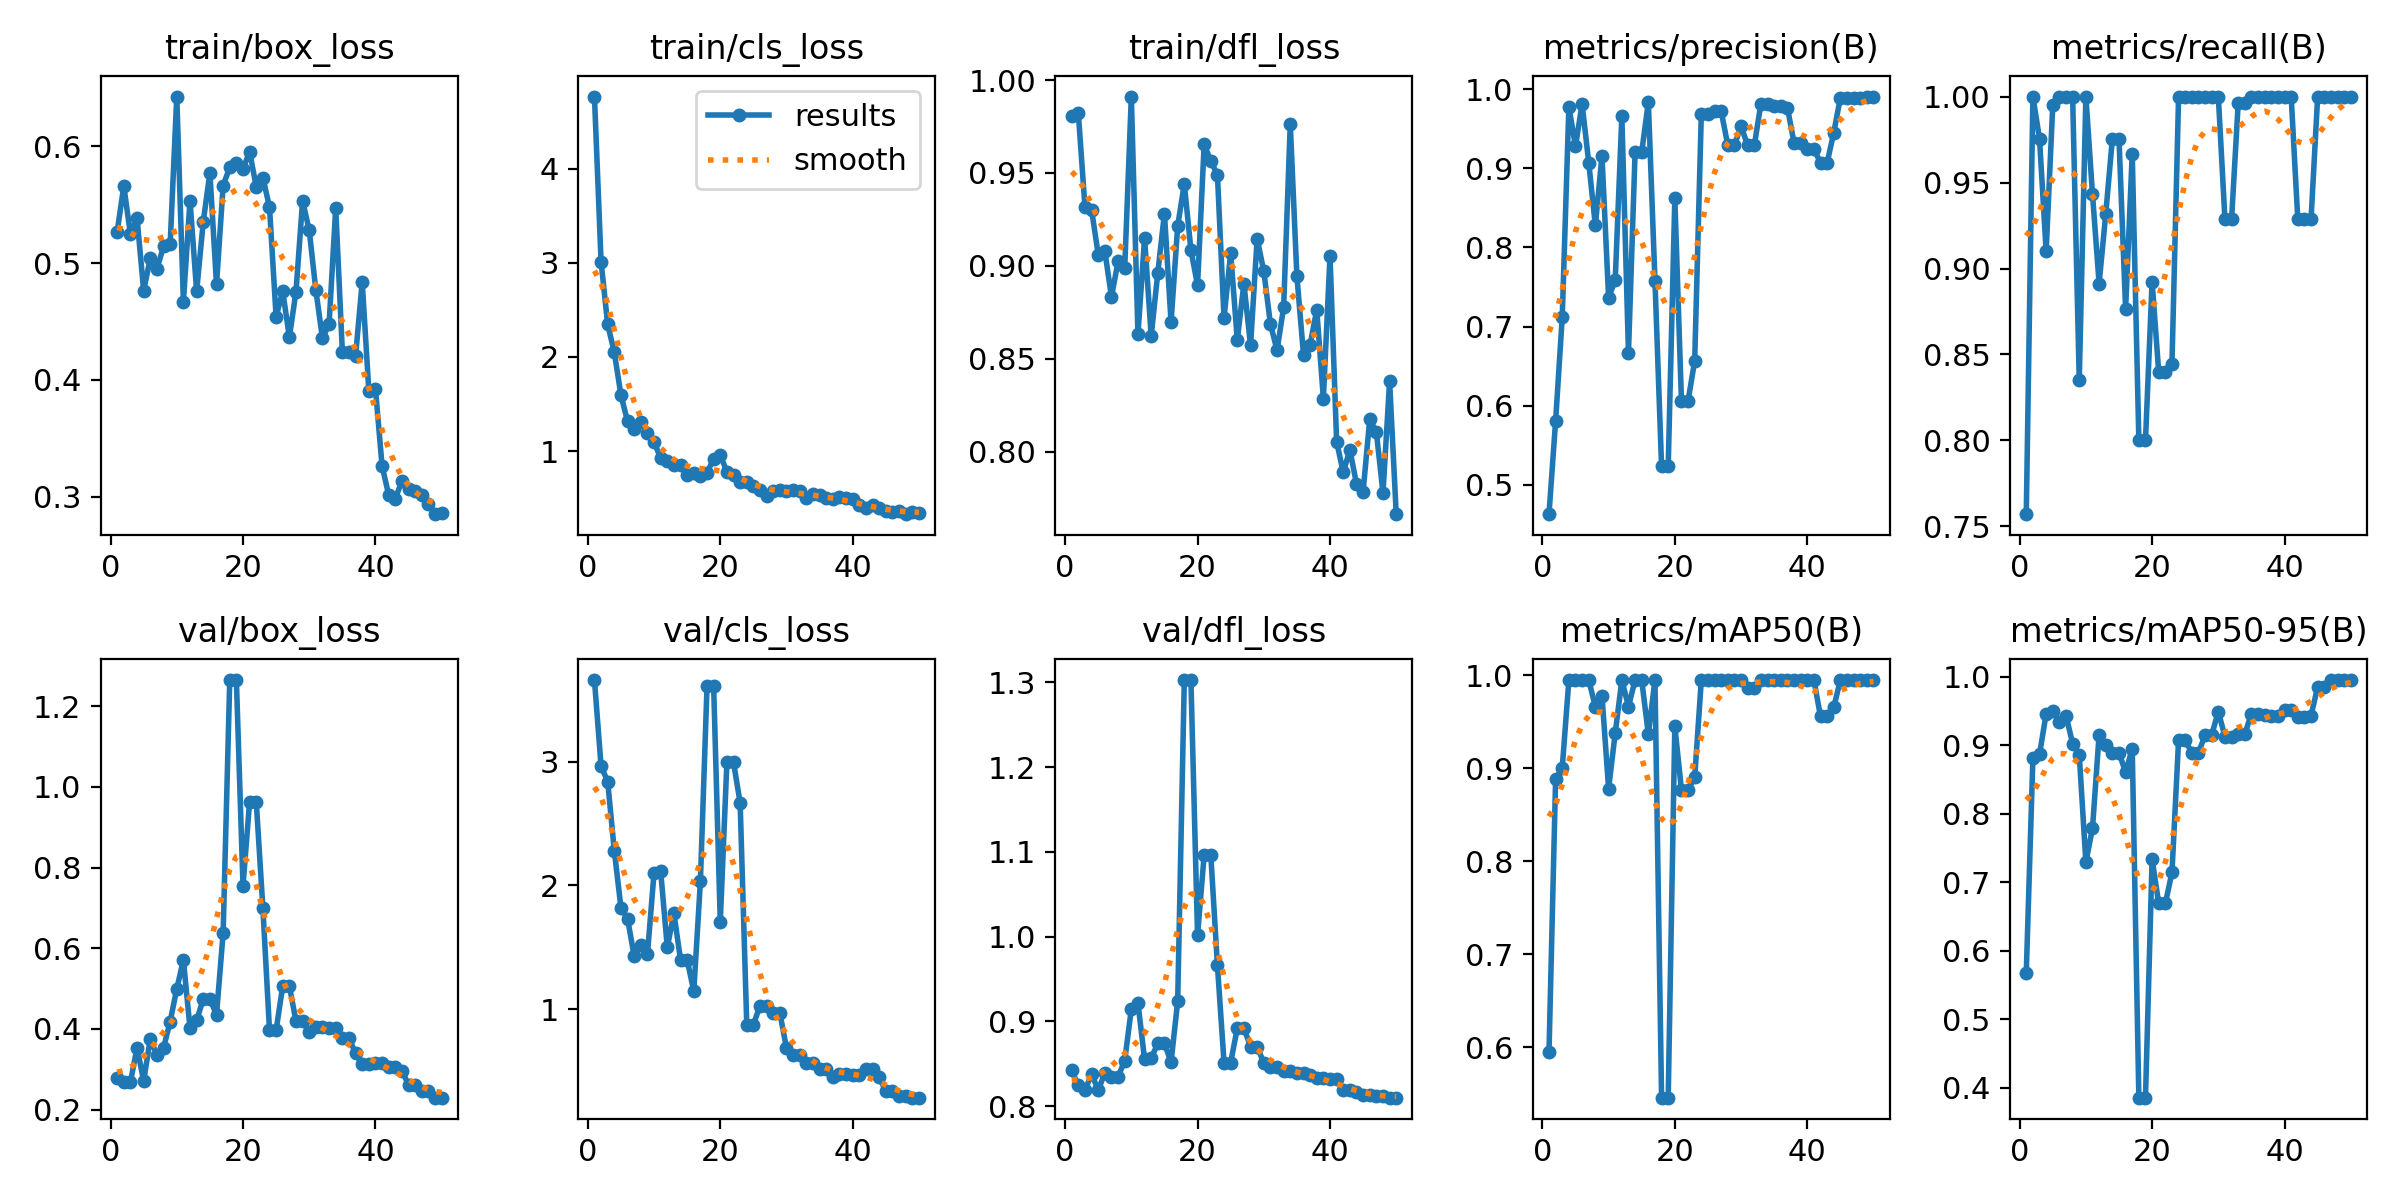

Values plotted in this chart, from the file beside it:
epoch, time, train/box_loss, train/cls_loss, train/dfl_loss, metrics/precision(B), metrics/recall(B), metrics/mAP50(B), metrics/mAP50-95(B), val/box_loss, val/cls_loss, val/dfl_loss, lr/pg0, lr/pg1, lr/pg2
1, 16.38, 0.5269, 4.765, 0.9807, 0.463, 0.7571, 0.595, 0.5681, 0.2795, 3.659, 0.8421, 5.001e-05, 5.001e-05, 5.001e-05
2, 26.31, 0.5661, 3.011, 0.982, 0.581, 1, 0.8883, 0.8807, 0.2681, 2.964, 0.8244, 0.0001144, 0.0001144, 0.0001144
3, 37.6, 0.525, 2.345, 0.9317, 0.7117, 0.9755, 0.9005, 0.8865, 0.2681, 2.839, 0.8186, 0.0001761, 0.0001761, 0.0001761
4, 49.78, 0.5387, 2.047, 0.9301, 0.9774, 0.91, 0.995, 0.9458, 0.3539, 2.28, 0.8381, 0.0002352, 0.0002352, 0.0002352
5, 60.34, 0.4764, 1.595, 0.9061, 0.9277, 0.9949, 0.995, 0.9496, 0.2711, 1.821, 0.8189, 0.0002916, 0.0002916, 0.0002916
6, 71.05, 0.5042, 1.316, 0.9079, 0.9811, 1, 0.995, 0.9339, 0.3753, 1.733, 0.8391, 0.0003455, 0.0003455, 0.0003455
7, 81.95, 0.495, 1.238, 0.8833, 0.9071, 1, 0.995, 0.9432, 0.3358, 1.429, 0.8344, 0.0003966, 0.0003966, 0.0003966
8, 90.95, 0.5144, 1.309, 0.9024, 0.8276, 1, 0.9664, 0.9022, 0.3532, 1.523, 0.8347, 0.0004451, 0.0004451, 0.0004451
9, 101.3, 0.5162, 1.194, 0.8986, 0.9157, 0.8349, 0.9783, 0.8863, 0.4184, 1.443, 0.8536, 0.000491, 0.000491, 0.000491
10, 111.6, 0.6427, 1.097, 0.9911, 0.7366, 1, 0.8783, 0.7291, 0.4998, 2.104, 0.9144, 0.0005343, 0.0005343, 0.0005343
11, 120.6, 0.4671, 0.9244, 0.8631, 0.7583, 0.9432, 0.9379, 0.7789, 0.5708, 2.115, 0.9217, 0.0005749, 0.0005749, 0.0005749
12, 129.8, 0.5535, 0.8988, 0.915, 0.9656, 0.8912, 0.995, 0.9153, 0.4018, 1.5, 0.8553, 0.0006128, 0.0006128, 0.0006128
13, 141, 0.4759, 0.8537, 0.8622, 0.667, 0.9318, 0.9664, 0.8997, 0.4215, 1.776, 0.8568, 0.0006482, 0.0006482, 0.0006482
14, 151.1, 0.5356, 0.8575, 0.8963, 0.9201, 0.9754, 0.995, 0.889, 0.4744, 1.399, 0.874, 0.0006809, 0.0006809, 0.0006809
15, 161, 0.5774, 0.7516, 0.9282, 0.9201, 0.9754, 0.995, 0.889, 0.4744, 1.399, 0.874, 0.0007109, 0.0007109, 0.0007109
16, 170.8, 0.4818, 0.7672, 0.8696, 0.9836, 0.8763, 0.9367, 0.8604, 0.4356, 1.146, 0.852, 0.0007383, 0.0007383, 0.0007383
17, 181.7, 0.5664, 0.736, 0.9214, 0.758, 0.9668, 0.995, 0.8948, 0.6376, 2.033, 0.9238, 0.0007631, 0.0007631, 0.0007631
18, 195.1, 0.5822, 0.7712, 0.9441, 0.5233, 0.8, 0.5459, 0.3855, 1.265, 3.61, 1.303, 0.0007852, 0.0007852, 0.0007852
19, 206, 0.586, 0.9174, 0.9085, 0.5233, 0.8, 0.5459, 0.3855, 1.265, 3.61, 1.303, 0.0008047, 0.0008047, 0.0008047
20, 217, 0.5809, 0.9584, 0.8895, 0.862, 0.8924, 0.9452, 0.7336, 0.7552, 1.707, 1.002, 0.0008215, 0.0008215, 0.0008215
21, 228.4, 0.5955, 0.7795, 0.9656, 0.6061, 0.8397, 0.8768, 0.669, 0.9637, 2.995, 1.096, 0.0008357, 0.0008357, 0.0008357
22, 239.2, 0.5653, 0.7489, 0.9563, 0.6061, 0.8397, 0.8768, 0.669, 0.9637, 2.995, 1.096, 0.0008473, 0.0008473, 0.0008473
23, 250.9, 0.5733, 0.6745, 0.9491, 0.6566, 0.8446, 0.8904, 0.7142, 0.7003, 2.667, 0.9662, 0.0008562, 0.0008562, 0.0008562
24, 263.2, 0.5481, 0.6745, 0.8719, 0.9684, 1, 0.995, 0.9072, 0.397, 0.8765, 0.8514, 0.0008625, 0.0008625, 0.0008625
25, 273.7, 0.4541, 0.6307, 0.9068, 0.9684, 1, 0.995, 0.9072, 0.397, 0.8765, 0.8514, 0.0008661, 0.0008661, 0.0008661
26, 285, 0.4761, 0.5905, 0.86, 0.9717, 1, 0.995, 0.8885, 0.507, 1.03, 0.8921, 0.0008418, 0.0008418, 0.0008418
27, 294.6, 0.4365, 0.5274, 0.8905, 0.9717, 1, 0.995, 0.8885, 0.507, 1.03, 0.8921, 0.0008088, 0.0008088, 0.0008088
28, 304.7, 0.4757, 0.5755, 0.8571, 0.9291, 1, 0.995, 0.915, 0.4195, 0.9694, 0.8703, 0.0007758, 0.0007758, 0.0007758
29, 314.9, 0.5534, 0.5844, 0.9146, 0.9291, 1, 0.995, 0.915, 0.4195, 0.9694, 0.8703, 0.0007428, 0.0007428, 0.0007428
30, 325, 0.5282, 0.5755, 0.8971, 0.9531, 1, 0.995, 0.949, 0.3925, 0.6872, 0.8511, 0.0007098, 0.0007098, 0.0007098
31, 335.1, 0.4769, 0.5829, 0.8688, 0.9287, 0.9286, 0.9862, 0.9123, 0.4039, 0.6315, 0.8457, 0.0006768, 0.0006768, 0.0006768
32, 345.8, 0.4356, 0.5739, 0.8545, 0.9287, 0.9286, 0.9862, 0.9123, 0.4039, 0.6315, 0.8457, 0.0006438, 0.0006438, 0.0006438
33, 356.8, 0.4479, 0.5023, 0.8777, 0.9815, 0.996, 0.995, 0.9162, 0.4033, 0.5704, 0.8414, 0.0006108, 0.0006108, 0.0006108
34, 368.8, 0.5473, 0.5434, 0.9764, 0.9815, 0.996, 0.995, 0.9162, 0.4033, 0.5704, 0.8414, 0.0005778, 0.0005778, 0.0005778
35, 380.3, 0.4243, 0.5372, 0.8944, 0.9786, 1, 0.995, 0.9462, 0.3771, 0.5169, 0.8389, 0.0005448, 0.0005448, 0.0005448
36, 391.2, 0.4236, 0.4979, 0.852, 0.9786, 1, 0.995, 0.9462, 0.3771, 0.5169, 0.8389, 0.0005118, 0.0005118, 0.0005118
37, 402.2, 0.4206, 0.4884, 0.8576, 0.9765, 1, 0.995, 0.9434, 0.3399, 0.4538, 0.8373, 0.0004788, 0.0004788, 0.0004788
38, 413.4, 0.4839, 0.5079, 0.8763, 0.9322, 1, 0.995, 0.9432, 0.312, 0.4746, 0.8331, 0.0004458, 0.0004458, 0.0004458
39, 423.5, 0.3908, 0.5013, 0.8285, 0.9322, 1, 0.995, 0.9432, 0.312, 0.4746, 0.8331, 0.0004127, 0.0004127, 0.0004127
40, 432.5, 0.3923, 0.4875, 0.9054, 0.924, 1, 0.995, 0.9516, 0.316, 0.4661, 0.8325, 0.0003797, 0.0003797, 0.0003797
41, 492.8, 0.3264, 0.4229, 0.8053, 0.924, 1, 0.995, 0.9516, 0.316, 0.4661, 0.8325, 0.0003467, 0.0003467, 0.0003467
42, 501.9, 0.3014, 0.4004, 0.7887, 0.9069, 0.9286, 0.9558, 0.9416, 0.3068, 0.5221, 0.8188, 0.0003137, 0.0003137, 0.0003137
43, 511.2, 0.2984, 0.4229, 0.801, 0.9069, 0.9286, 0.9558, 0.9416, 0.3068, 0.5221, 0.8188, 0.0002807, 0.0002807, 0.0002807
44, 520.3, 0.3135, 0.3909, 0.7826, 0.9449, 0.9286, 0.9658, 0.9431, 0.2964, 0.4509, 0.8163, 0.0002477, 0.0002477, 0.0002477
45, 528.9, 0.3068, 0.3637, 0.7784, 0.9892, 1, 0.995, 0.9852, 0.2616, 0.3376, 0.8132, 0.0002147, 0.0002147, 0.0002147
46, 537.9, 0.305, 0.3526, 0.8175, 0.9892, 1, 0.995, 0.9852, 0.2616, 0.3376, 0.8132, 0.0001817, 0.0001817, 0.0001817
47, 547, 0.3015, 0.3653, 0.8105, 0.9892, 1, 0.995, 0.995, 0.2454, 0.299, 0.8116, 0.0001487, 0.0001487, 0.0001487
48, 556.2, 0.2942, 0.3306, 0.7777, 0.9892, 1, 0.995, 0.995, 0.2454, 0.299, 0.8116, 0.0001157, 0.0001157, 0.0001157
49, 565.2, 0.2851, 0.354, 0.8378, 0.9905, 1, 0.995, 0.995, 0.2297, 0.287, 0.8101, 8.26832e-05, 8.26832e-05, 8.26832e-05
50, 574.9, 0.2861, 0.3448, 0.7663, 0.9905, 1, 0.995, 0.995, 0.2297, 0.287, 0.8101, 4.96766e-05, 4.96766e-05, 4.96766e-05
